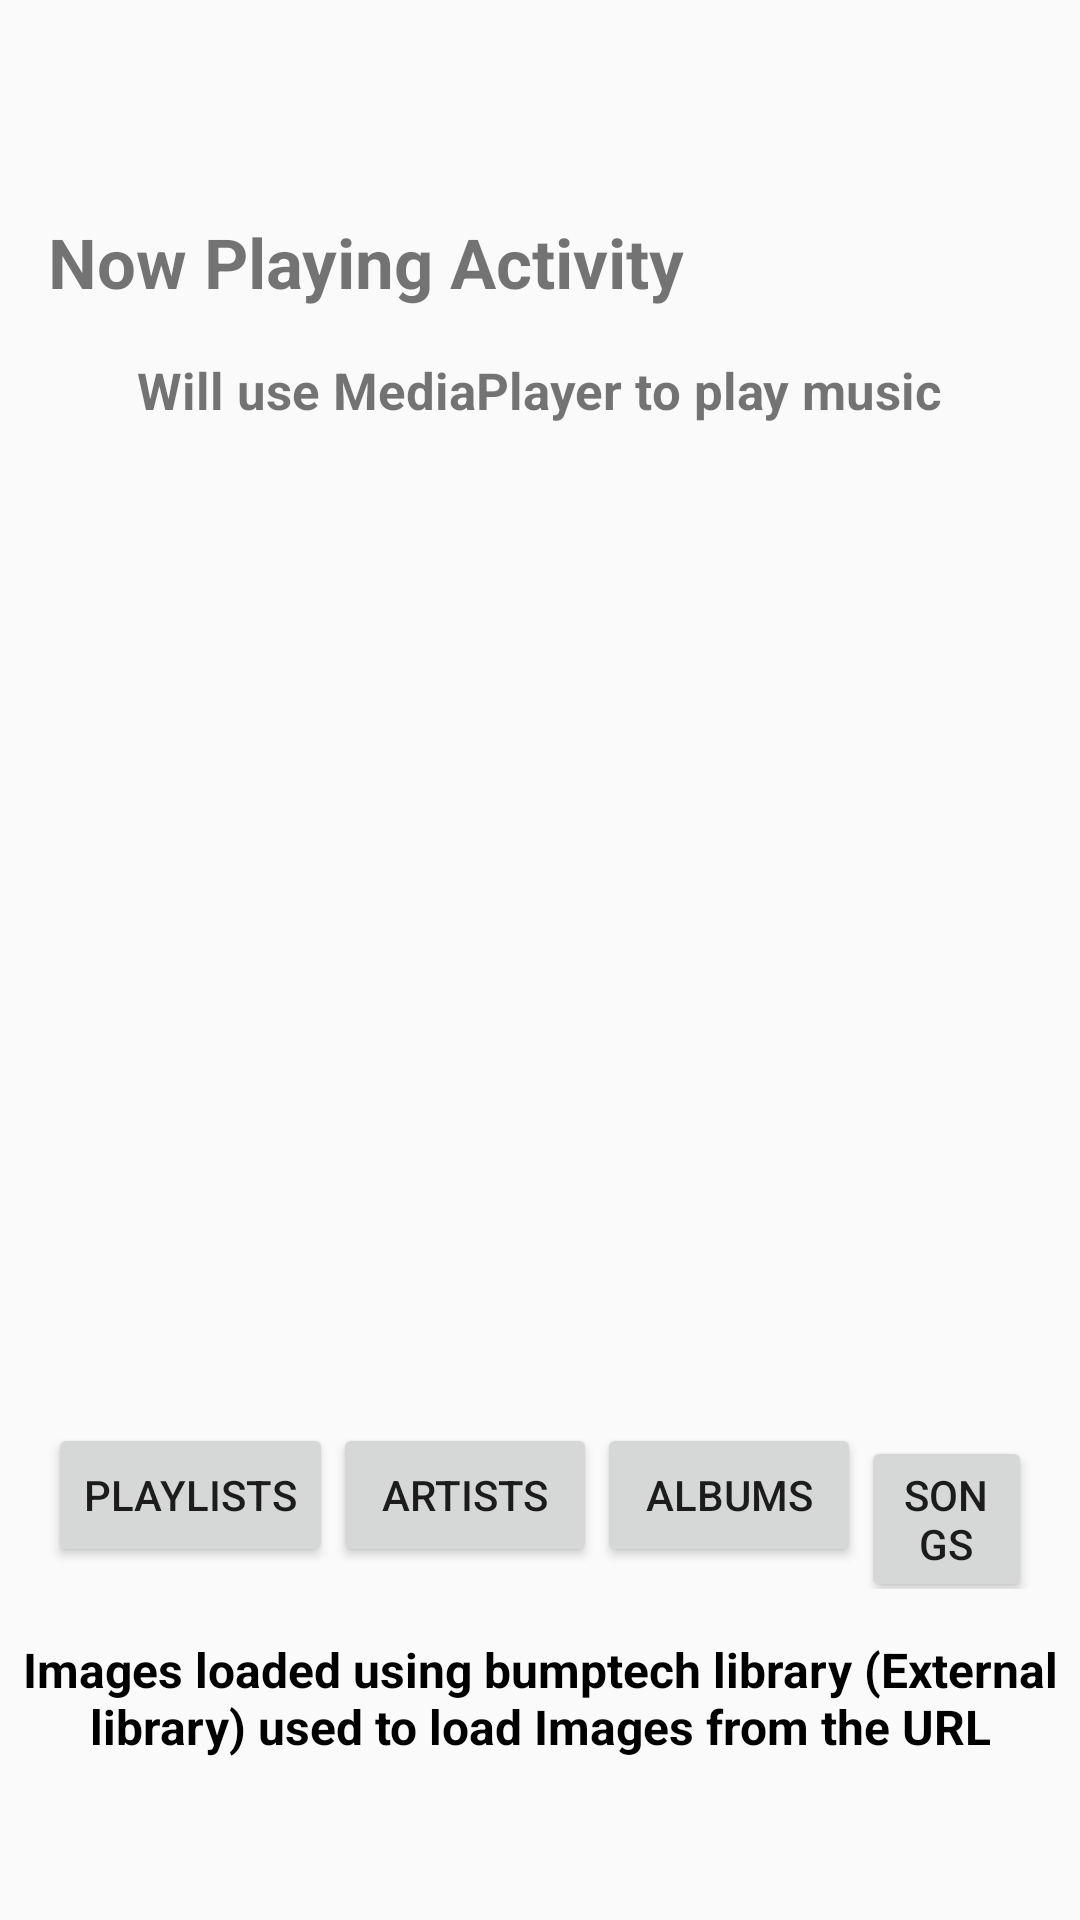

Here is an Android app screen rendered from its layout file. Give the layout XML and the strings, colors and styles it references.
<!-- AndroidManifest.xml: activity theme Theme.AppCompat.Light.NoActionBar -->
<!-- res/layout/activity_nowplaying.xml -->
<?xml version="1.0" encoding="utf-8"?>
<LinearLayout xmlns:android="http://schemas.android.com/apk/res/android"
    xmlns:app="http://schemas.android.com/apk/res-auto"
    android:layout_width="match_parent"
    android:layout_height="match_parent"
    android:orientation="vertical">

    <android.support.v7.widget.Toolbar xmlns:android="http://schemas.android.com/apk/res/android"
        android:id="@+id/toolbar"
        android:layout_width="match_parent"
        android:layout_height="wrap_content"
        app:theme="@style/ToolbarTheme" />

    <TextView
        style="@style/TextView_For_Activity"
        android:text="@string/activity_nowplaying" />

    <TextView
        android:id="@+id/textview_class"
        android:layout_width="wrap_content"
        android:layout_height="wrap_content"
        android:layout_gravity="center"
        android:text="@string/action_activity_nowplaying"
        android:textSize="17sp"
        android:textStyle="bold" />

    <ImageView
        android:id="@+id/image_view_for_now_playing"
        android:layout_width="200dp"
        android:layout_height="200dp"
        android:layout_gravity="center_horizontal"
        android:layout_marginTop="70dp" />

    <TextView
        android:id="@+id/textview_nowplaying"
        android:layout_width="wrap_content"
        android:layout_height="wrap_content"
        android:layout_gravity="center_horizontal"
        android:layout_marginTop="20dp"
        android:textSize="20sp" />

    <LinearLayout
        android:layout_width="match_parent"
        android:layout_height="wrap_content"
        android:layout_margin="@dimen/common_margin_dimen"
        android:orientation="horizontal">

        <Button
            android:id="@+id/playlist_button"
            android:layout_width="wrap_content"
            android:layout_height="wrap_content"
            android:text="@string/tab_playlist" />

        <Button
            android:id="@+id/artist_button"
            android:layout_width="wrap_content"
            android:layout_height="wrap_content"
            android:text="@string/tab_artist" />

        <Button
            android:id="@+id/album_button"
            android:layout_width="wrap_content"
            android:layout_height="wrap_content"
            android:text="@string/tab_album" />

        <Button
            android:id="@+id/song_button"
            android:layout_width="wrap_content"
            android:layout_height="wrap_content"
            android:text="@string/tab_song" />

    </LinearLayout>

    <TextView
        style="@style/text_to_describe_the_library"
        android:text="@string/photo_loaded_using_bumptech_library" />
</LinearLayout>
<!-- resources referenced by this layout -->
<resources>
  <dimen name="common_margin_dimen">16dp</dimen>
  <string name="action_activity_nowplaying">Will use MediaPlayer to play music</string>
  <string name="activity_nowplaying">Now Playing Activity</string>
  <string name="photo_loaded_using_bumptech_library">Images loaded using bumptech library (External library) used to load Images from the URL</string>
  <string name="tab_album">Albums</string>
  <string name="tab_artist">Artists</string>
  <string name="tab_playlist">Playlists</string>
  <string name="tab_song">Songs</string>
  <style name="TextView_For_Activity">
          <item name="android:layout_margin">16dp</item>
          <item name="android:layout_width">match_parent</item>
          <item name="android:layout_height">wrap_content</item>
          <item name="android:textSize">23sp</item>
          <item name="android:textStyle">bold</item>
      </style>
  <style name="ToolbarTheme" parent="ThemeOverlay.AppCompat.Dark.ActionBar">
          <item name="android:maxHeight">@dimen/abc_action_bar_default_height_material</item>
          <item name="android:background">@color/colorPrimary</item>
          <item name="colorPrimary">@color/colorPrimary</item>
          <item name="colorPrimaryDark">@color/colorPrimaryDark</item>
          <item name="colorAccent">@android:color/white</item>
      </style>
  <style name="text_to_describe_the_library">
          <item name="android:layout_width">match_parent</item>
          <item name="android:layout_height">wrap_content</item>
          <item name="android:gravity">center_horizontal</item>
          <item name="android:textColor">@android:color/black</item>
          <item name="android:textSize">16sp</item>
          <item name="android:textStyle">bold</item>
      </style>
  <!-- not gathered from this repository: default colours our renderer supplied (Android Studio template values) -->
  <color name="colorPrimary">#FF6200EE</color>
  <color name="colorPrimaryDark">#FF3700B3</color>
</resources>
